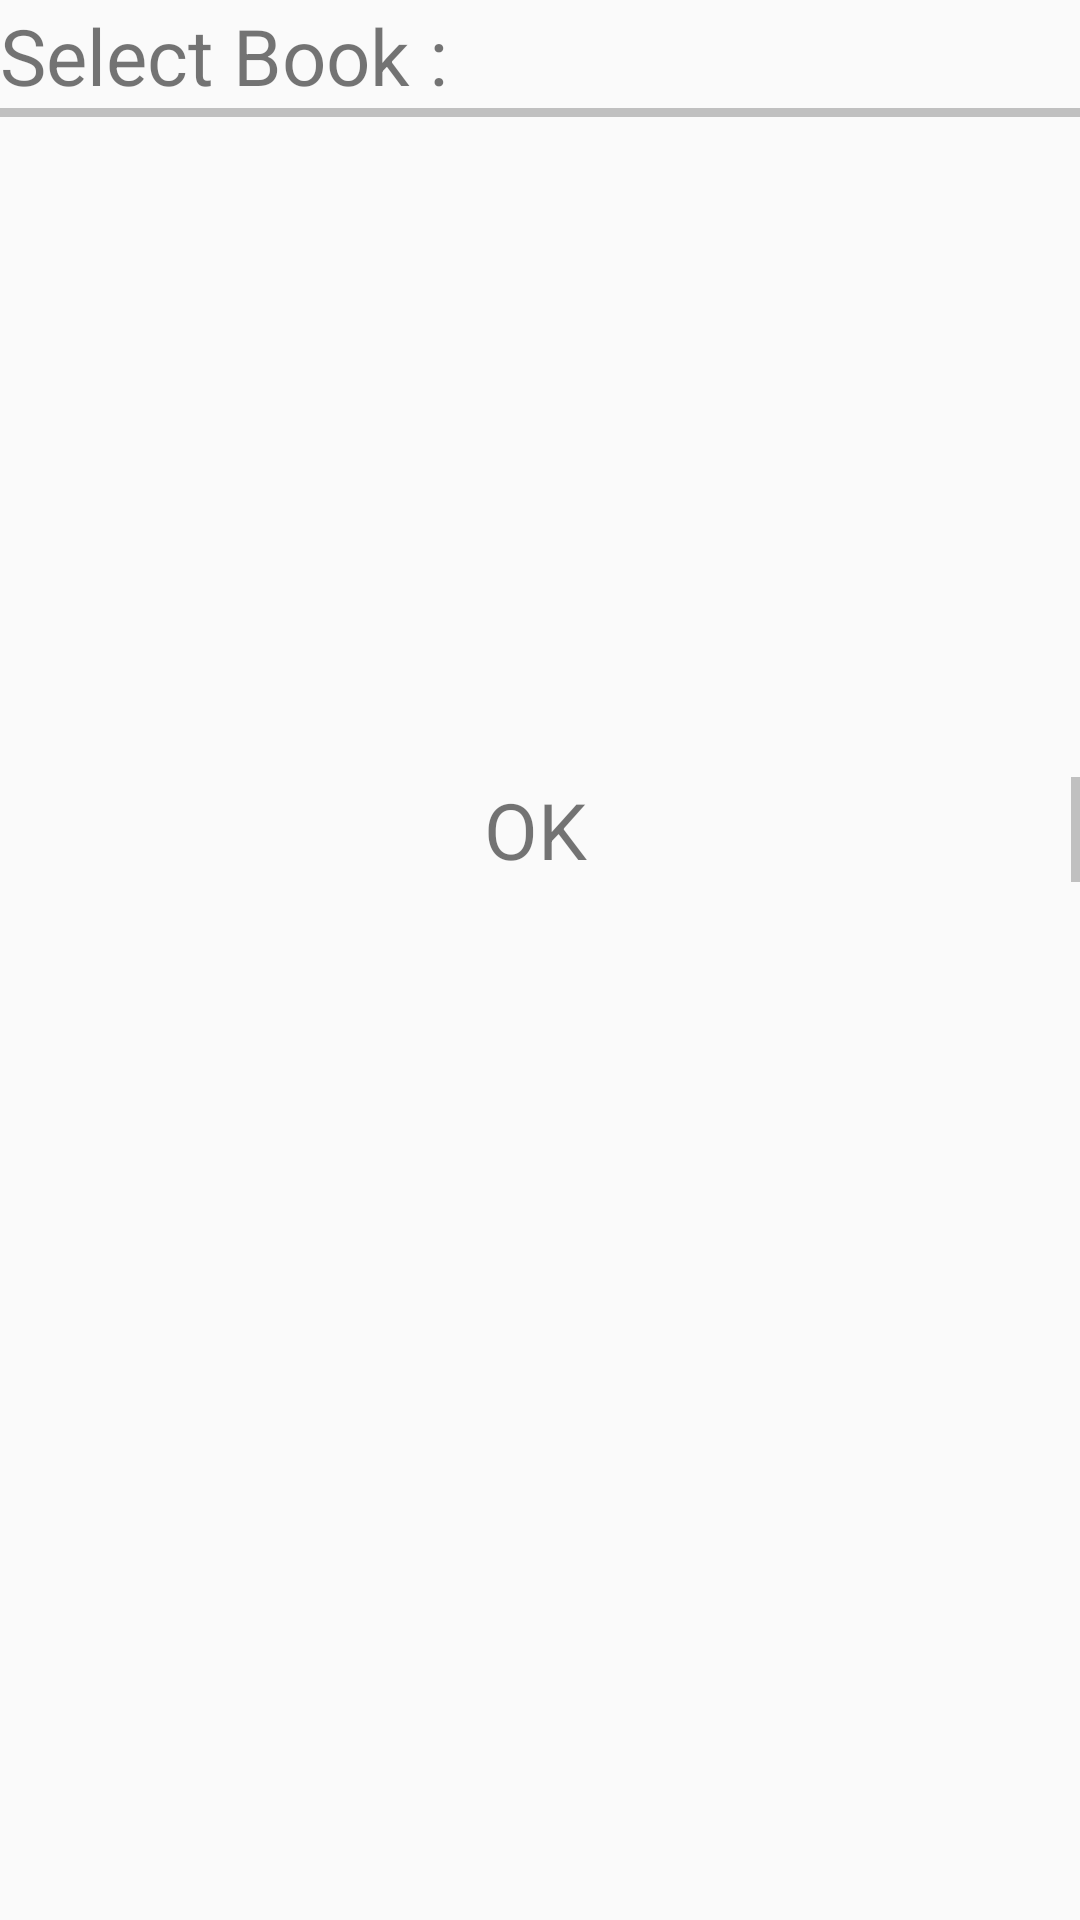

This screen was rendered from an Android layout file. Write that file and the resources it references.
<!-- AndroidManifest.xml: application theme AppTheme -->
<!-- res/layout/choose_book.xml -->
<?xml version="1.0" encoding="utf-8"?>

<LinearLayout xmlns:android="http://schemas.android.com/apk/res/android"
    android:orientation="vertical" android:layout_width="match_parent"
    android:layout_height="match_parent">
    <TextView
        android:id="@+id/textView1"
        android:layout_width="wrap_content"
        android:layout_height="wrap_content"
        android:layout_marginTop="1dp"
        android:text="Select Book :"
        android:textSize="26dp"
        android:textAlignment="center"/>

    <View
        android:layout_width="fill_parent"
        android:layout_height="3dp"
        android:background="#c0c0c0"/>
    <ScrollView
        android:layout_width="wrap_content"
        android:layout_height="220dp"
        >
        <LinearLayout
            android:layout_width="wrap_content"
            android:layout_height="wrap_content"
            android:id="@+id/ll_books"
            android:orientation="vertical"
            ></LinearLayout>
    </ScrollView>

    <LinearLayout
        android:layout_width="match_parent"
        android:layout_height="wrap_content"
        android:orientation="horizontal">
        <TextView
            android:layout_height="wrap_content"
            android:layout_weight="1"
            android:clickable="true"
            android:text="OK"
            android:textAlignment="center"
            android:textSize="26dp"
            android:layout_width="fill_parent"
            android:id="@+id/chooseOK"/>
        <View
            android:layout_width="3dp"
            android:layout_height="fill_parent"
            android:background="#c0c0c0"/>


    </LinearLayout>
</LinearLayout>
<!-- resources referenced by this layout -->
<resources>
  <style name="AppTheme" parent="Theme.AppCompat.Light.DarkActionBar">
          
          <item name="colorPrimary">@color/colorPrimary</item>
          <item name="colorPrimaryDark">@color/colorPrimaryDark</item>
          <item name="colorAccent">@color/colorAccent</item>
      </style>
  <!-- not gathered from this repository: default colours our renderer supplied (Android Studio template values) -->
  <color name="colorPrimary">#FF6200EE</color>
  <color name="colorPrimaryDark">#FF3700B3</color>
  <color name="colorAccent">#FF03DAC5</color>
</resources>
